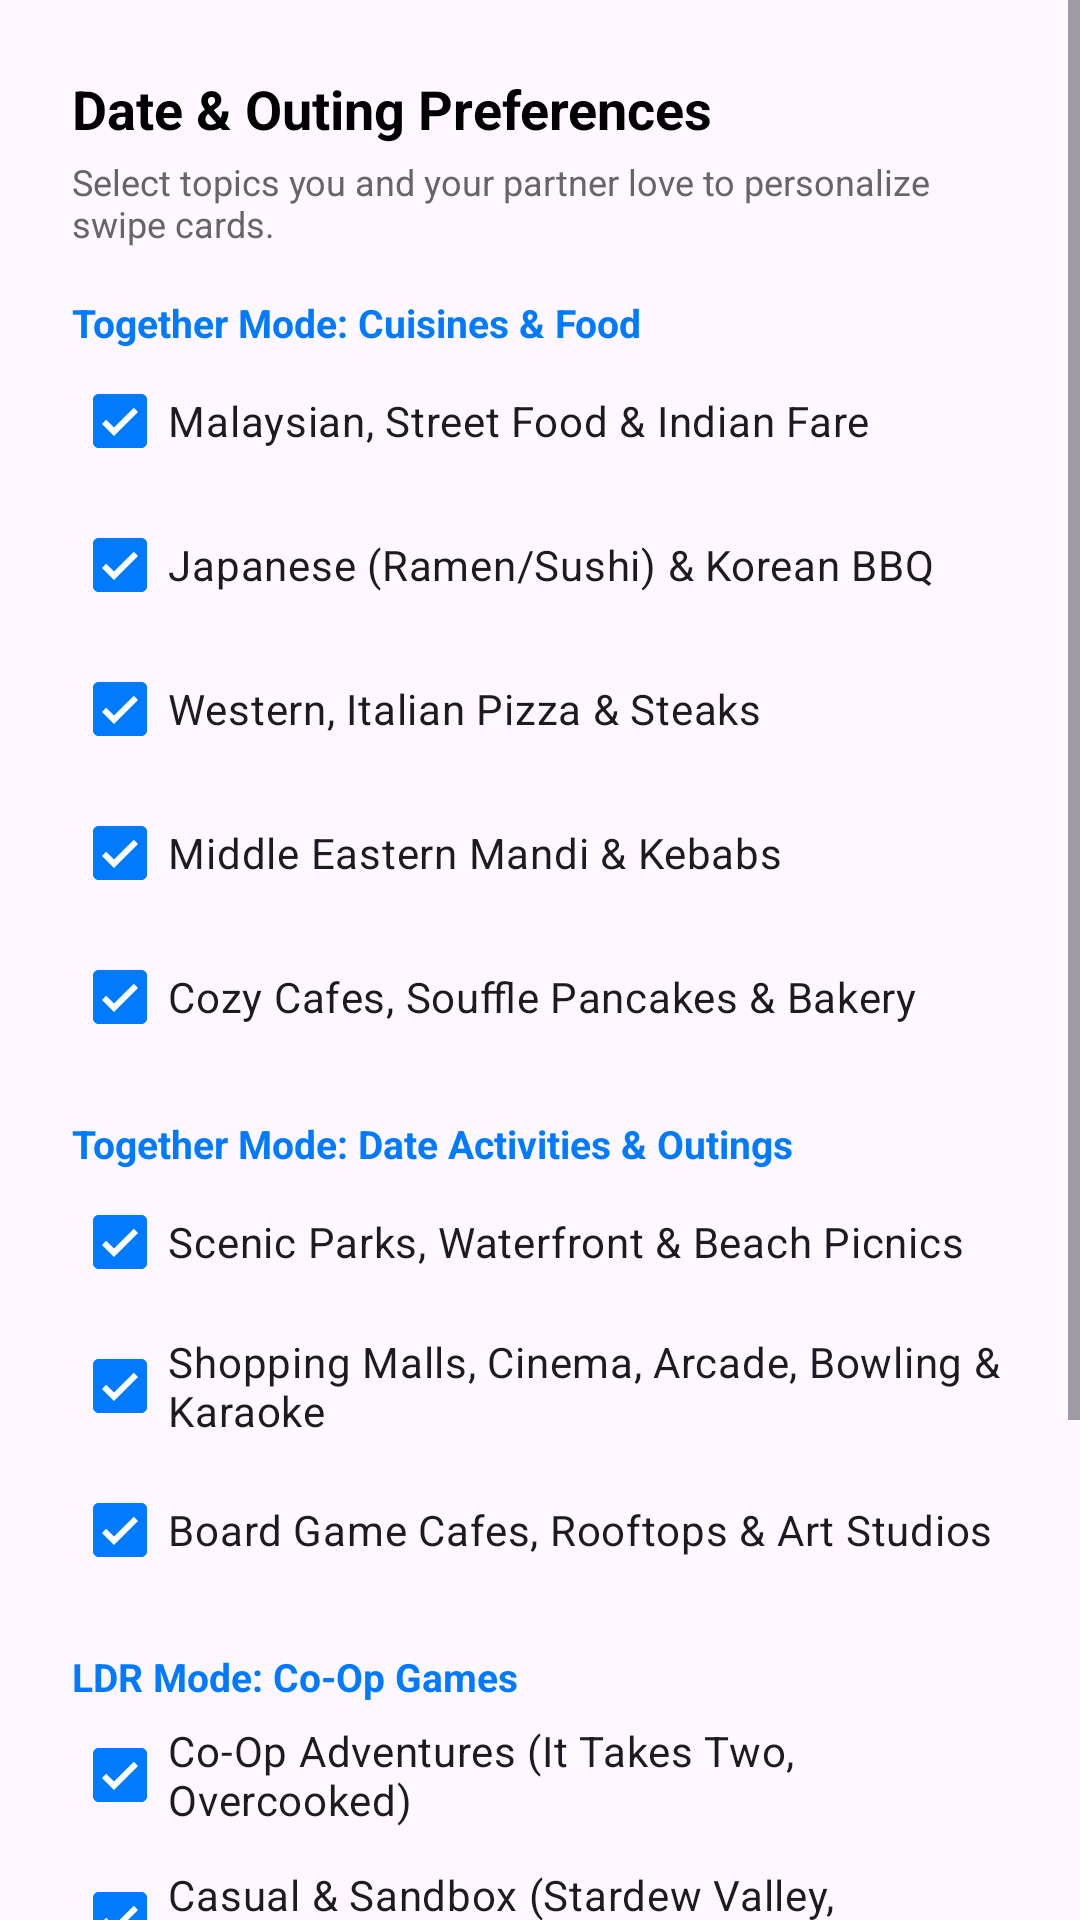

Here is an Android app screen rendered from its layout file. Give the layout XML and the strings, colors and styles it references.
<!-- AndroidManifest.xml: application theme Theme.ProjectCecily -->
<!-- res/layout/dialog_date_preferences.xml -->
<?xml version="1.0" encoding="utf-8"?>
<ScrollView xmlns:android="http://schemas.android.com/apk/res/android"
    xmlns:app="http://schemas.android.com/apk/res-auto"
    android:layout_width="match_parent"
    android:layout_height="wrap_content">

    <LinearLayout
        android:layout_width="match_parent"
        android:layout_height="wrap_content"
        android:orientation="vertical"
        android:padding="24dp">

        <TextView
            android:layout_width="wrap_content"
            android:layout_height="wrap_content"
            android:text="Date &amp; Outing Preferences"
            android:textColor="@color/text_primary"
            android:textSize="18sp"
            android:textStyle="bold" />

        <TextView
            android:layout_width="wrap_content"
            android:layout_height="wrap_content"
            android:layout_marginTop="4dp"
            android:text="Select topics you and your partner love to personalize swipe cards."
            android:textColor="@color/text_secondary"
            android:textSize="12sp" />

        
        <TextView
            android:layout_width="wrap_content"
            android:layout_height="wrap_content"
            android:layout_marginTop="16dp"
            android:text="Together Mode: Cuisines &amp; Food"
            android:textColor="@color/nav_selected"
            android:textSize="13sp"
            android:textStyle="bold" />

        <com.google.android.material.checkbox.MaterialCheckBox
            android:id="@+id/chkLocalFood"
            android:layout_width="match_parent"
            android:layout_height="wrap_content"
            android:checked="true"
            android:text="Malaysian, Street Food &amp; Indian Fare" />

        <com.google.android.material.checkbox.MaterialCheckBox
            android:id="@+id/chkAsianFood"
            android:layout_width="match_parent"
            android:layout_height="wrap_content"
            android:checked="true"
            android:text="Japanese (Ramen/Sushi) &amp; Korean BBQ" />

        <com.google.android.material.checkbox.MaterialCheckBox
            android:id="@+id/chkWesternFood"
            android:layout_width="match_parent"
            android:layout_height="wrap_content"
            android:checked="true"
            android:text="Western, Italian Pizza &amp; Steaks" />

        <com.google.android.material.checkbox.MaterialCheckBox
            android:id="@+id/chkMiddleEasternFood"
            android:layout_width="match_parent"
            android:layout_height="wrap_content"
            android:checked="true"
            android:text="Middle Eastern Mandi &amp; Kebabs" />

        <com.google.android.material.checkbox.MaterialCheckBox
            android:id="@+id/chkCafes"
            android:layout_width="match_parent"
            android:layout_height="wrap_content"
            android:checked="true"
            android:text="Cozy Cafes, Souffle Pancakes &amp; Bakery" />

        
        <TextView
            android:layout_width="wrap_content"
            android:layout_height="wrap_content"
            android:layout_marginTop="16dp"
            android:text="Together Mode: Date Activities &amp; Outings"
            android:textColor="@color/nav_selected"
            android:textSize="13sp"
            android:textStyle="bold" />

        <com.google.android.material.checkbox.MaterialCheckBox
            android:id="@+id/chkOutdoorNature"
            android:layout_width="match_parent"
            android:layout_height="wrap_content"
            android:checked="true"
            android:text="Scenic Parks, Waterfront &amp; Beach Picnics" />

        <com.google.android.material.checkbox.MaterialCheckBox
            android:id="@+id/chkEntertainment"
            android:layout_width="match_parent"
            android:layout_height="wrap_content"
            android:checked="true"
            android:text="Shopping Malls, Cinema, Arcade, Bowling &amp; Karaoke" />

        <com.google.android.material.checkbox.MaterialCheckBox
            android:id="@+id/chkCozyCreative"
            android:layout_width="match_parent"
            android:layout_height="wrap_content"
            android:checked="true"
            android:text="Board Game Cafes, Rooftops &amp; Art Studios" />

        
        <TextView
            android:layout_width="wrap_content"
            android:layout_height="wrap_content"
            android:layout_marginTop="16dp"
            android:text="LDR Mode: Co-Op Games"
            android:textColor="@color/nav_selected"
            android:textSize="13sp"
            android:textStyle="bold" />

        <com.google.android.material.checkbox.MaterialCheckBox
            android:id="@+id/chkCoOpGames"
            android:layout_width="match_parent"
            android:layout_height="wrap_content"
            android:checked="true"
            android:text="Co-Op Adventures (It Takes Two, Overcooked)" />

        <com.google.android.material.checkbox.MaterialCheckBox
            android:id="@+id/chkCasualGames"
            android:layout_width="match_parent"
            android:layout_height="wrap_content"
            android:checked="true"
            android:text="Casual &amp; Sandbox (Stardew Valley, Minecraft, Roblox)" />

        
        <TextView
            android:layout_width="wrap_content"
            android:layout_height="wrap_content"
            android:layout_marginTop="16dp"
            android:text="LDR Mode: Movie Watch Parties"
            android:textColor="@color/nav_selected"
            android:textSize="13sp"
            android:textStyle="bold" />

        <com.google.android.material.checkbox.MaterialCheckBox
            android:id="@+id/chkAnimeMovies"
            android:layout_width="match_parent"
            android:layout_height="wrap_content"
            android:checked="true"
            android:text="Anime &amp; Ghibli Movies" />

        <com.google.android.material.checkbox.MaterialCheckBox
            android:id="@+id/chkHorrorMovies"
            android:layout_width="match_parent"
            android:layout_height="wrap_content"
            android:checked="true"
            android:text="Spooky Horror Movies" />

        <com.google.android.material.checkbox.MaterialCheckBox
            android:id="@+id/chkRomanceMovies"
            android:layout_width="match_parent"
            android:layout_height="wrap_content"
            android:checked="true"
            android:text="Romance &amp; K-Dramas" />

    </LinearLayout>
</ScrollView>
<!-- resources referenced by this layout -->
<resources>
  <color name="nav_selected">#007AFF</color>
  <color name="text_primary">#000000</color>
  <color name="text_secondary">#666666</color>
  <style name="Theme.ProjectCecily" parent="Base.Theme.ProjectCecily" />
  <style name="Base.Theme.ProjectCecily" parent="Theme.Material3.DayNight.NoActionBar">
          
          <item name="colorPrimary">@color/nav_selected</item>
          <item name="windowActionBar">false</item>
          <item name="windowNoTitle">true</item>
  
          
          <item name="colorOnSecondaryContainer">@color/nav_selected</item>
      </style>
</resources>
